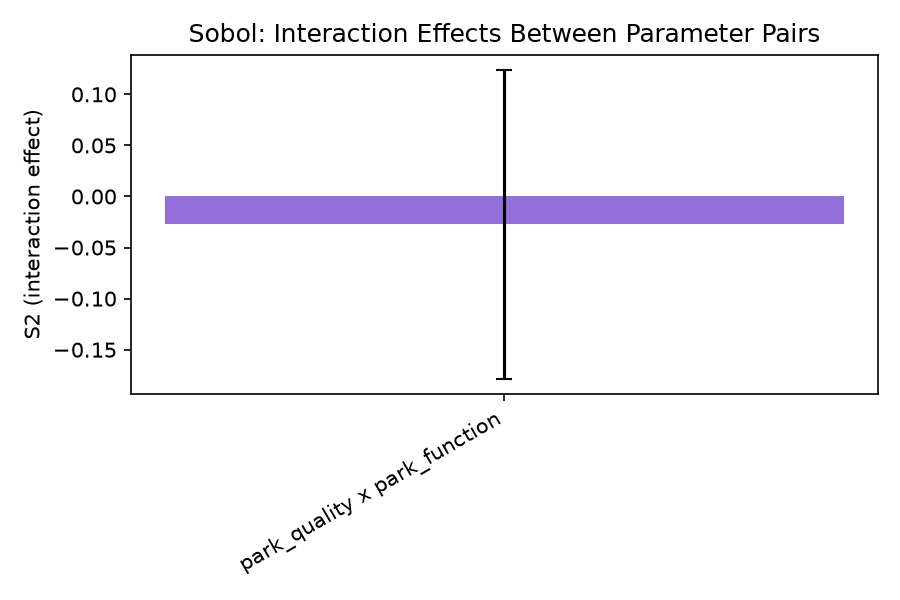

The file beside this chart, header and first rows:
param_1, param_2, S2, S2_conf
park_quality, park_function, -0.02732, 0.1512
